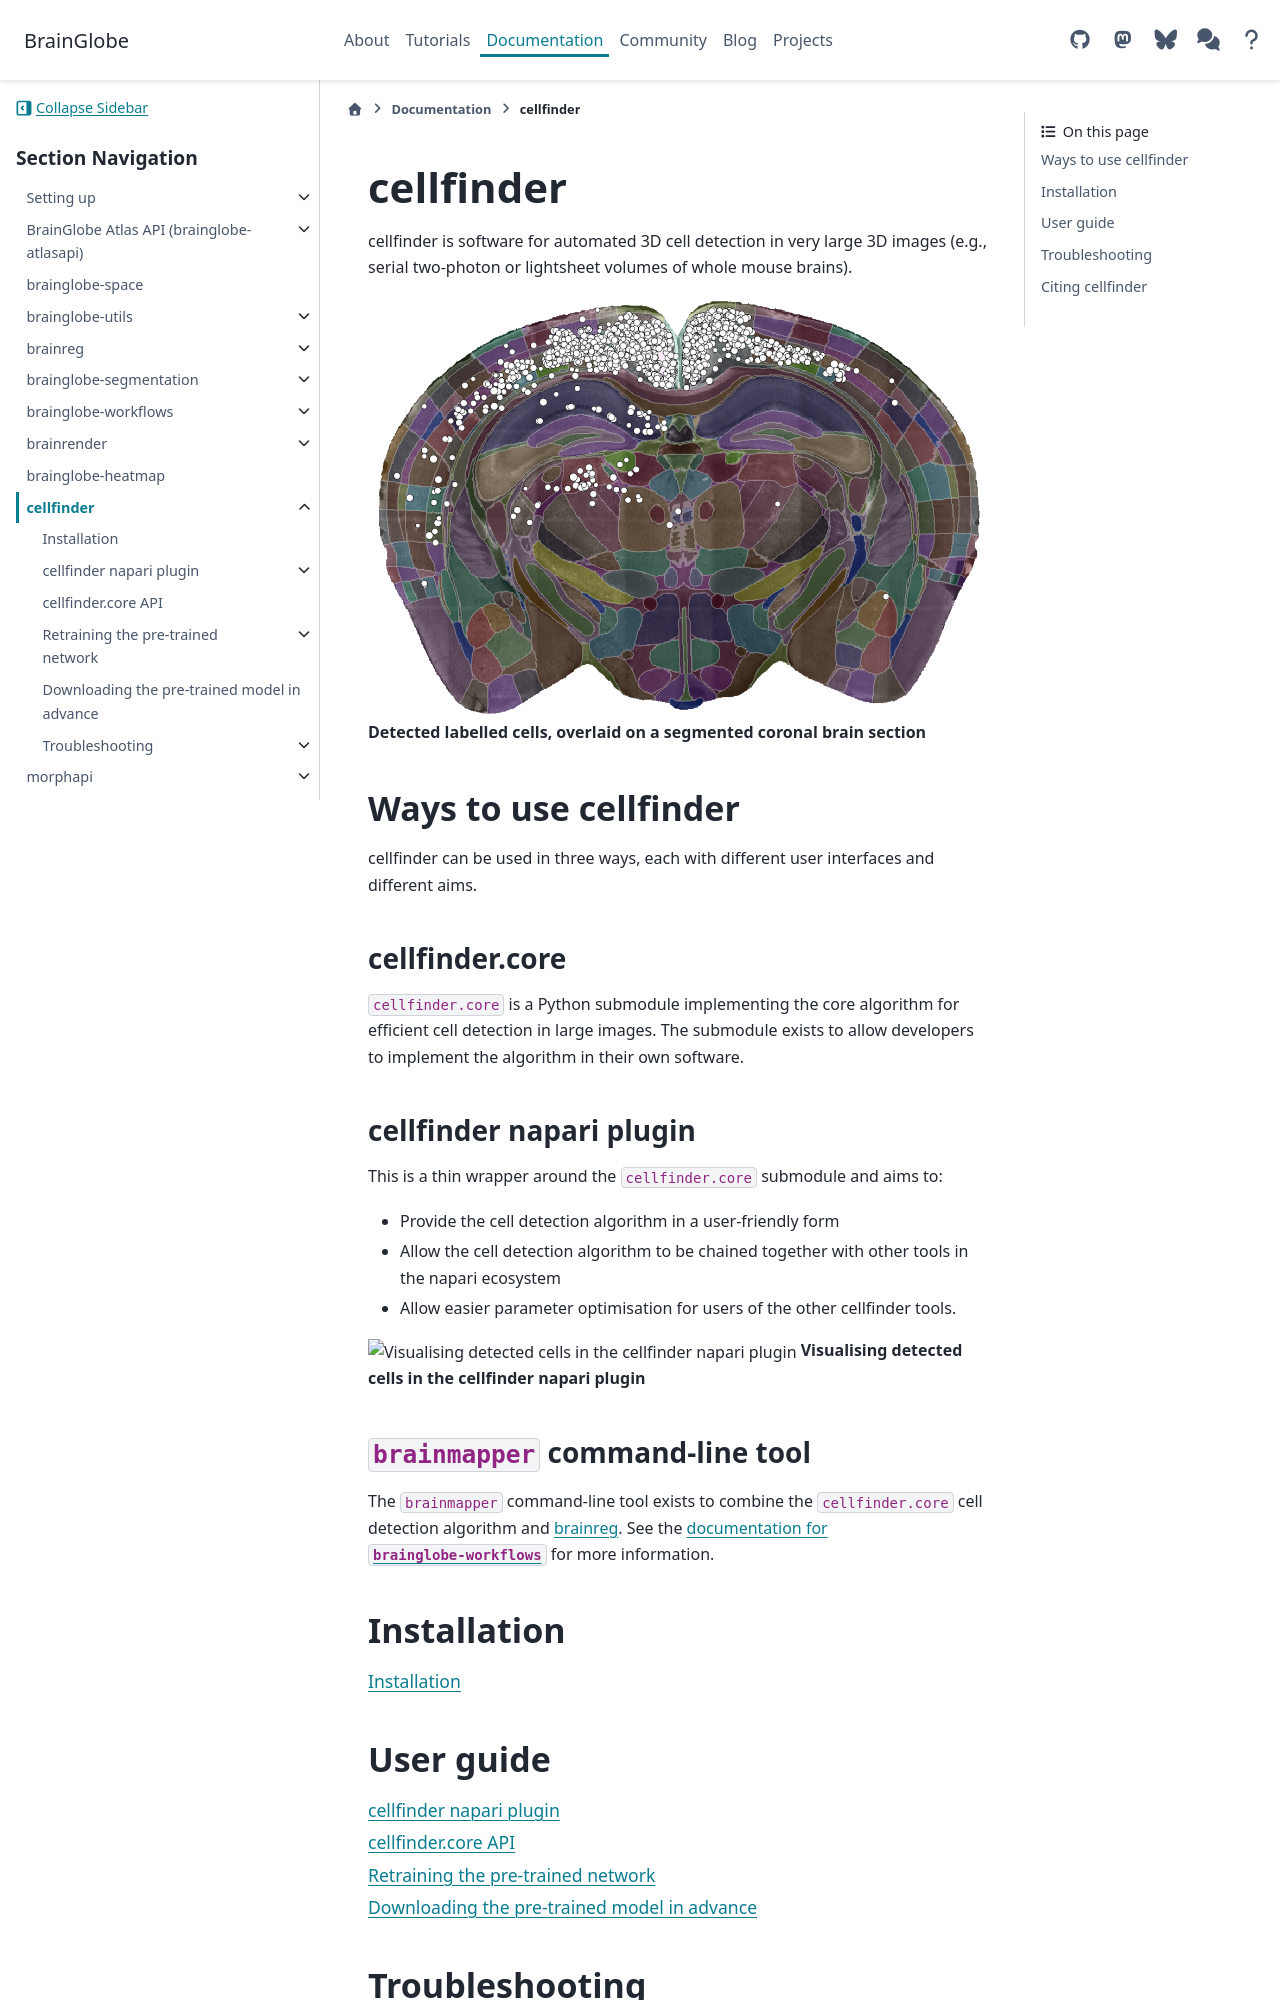

repository: brainglobe/brainglobe.github.io · page: documentation/cellfinder/index.html · generator: sphinx

# cellfinder

cellfinder is software for automated 3D cell detection in very large 3D images (e.g., serial two-photon or lightsheet volumes of whole mouse brains).

![Detected labelled cells, overlaid on a segmented coronal brain section](images/cells.png)
**Detected labelled cells, overlaid on a segmented coronal brain section**

## Ways to use cellfinder

cellfinder can be used in three ways, each with different user interfaces and different aims.

### cellfinder.core

`cellfinder.core` is a Python submodule implementing the core algorithm for efficient cell detection in large images. 
The submodule exists to allow developers to implement the algorithm in their own software.


### cellfinder napari plugin

This is a thin wrapper around the `cellfinder.core` submodule and aims to:

- Provide the cell detection algorithm in a user-friendly form
- Allow the cell detection algorithm to be chained together with other tools in the napari ecosystem
- Allow easier parameter optimisation for users of the other cellfinder tools.

![Visualising detected cells in the cellfinder napari plugin](images/napari-cellfinder.gif)
**Visualising detected cells in the cellfinder napari plugin**

### `brainmapper` command-line tool

The `brainmapper` command-line tool exists to combine the `cellfinder.core` cell detection algorithm and [brainreg](/documentation/brainreg/index).
See the [documentation for `brainglobe-workflows`](/documentation/brainglobe-workflows/index) for more information.

## Installation

```{toctree}
:maxdepth: 1
installation
```

## User guide

```{toctree}
:maxdepth: 1
user-guide/napari-plugin/index
user-guide/cellfinder-core
user-guide/training/index
user-guide/cellfinder-download
```

## Troubleshooting

```{toctree}
:maxdepth: 1
troubleshooting/index
```
